Run: headless pygame with SDL's dummy video driver; simulated clock (each Clock.tick advances the game by its frame time, no real sleeping); random seed 0; keys injected as events and as key.get_pressed() state; no mouse input.
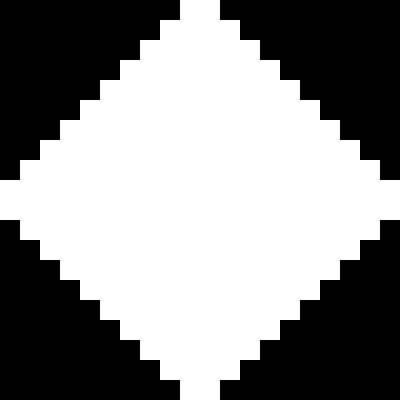
Frame 1 of 4 · flips 1–60 · no input
Frame 2 of 4 · flips 61–180 · tapped SPACE, RETURN · held RIGHT (→), D · screen unchanged from frame 1, image omitted
Frame 3 of 4 · flips 181–300 · held DOWN (↓), S · screen unchanged from frame 2, image omitted
Frame 4 of 4 · flips 301–420 · held LEFT (←), A, UP (↑), W · screen unchanged from frame 3, image omitted

The pygame program that drew these frames:

import pygame

# Configuración de la pantalla
grid_size = 20  # Tamaño de la cuadrícula
cell_size = 20  # Tamaño de cada celda en píxeles
width, height = grid_size * cell_size, grid_size * cell_size

def draw_grid(screen, meteor):
    screen.fill((0, 0, 0))  # Fondo negro
    for x, y in meteor:
        pygame.draw.rect(screen, (255, 255, 255), (x * cell_size, y * cell_size, cell_size, cell_size))
    pygame.display.flip()

def main():
    pygame.init()
    screen = pygame.display.set_mode((width, height))
    pygame.display.set_caption("Meteorito Pixelado")
    
    meteor_shape = [
        (9, 0), (10, 0),
        (8, 1), (9, 1), (10, 1), (11, 1),
        (7, 2), (8, 2), (9, 2), (10, 2), (11, 2), (12, 2),
        (6, 3), (7, 3), (8, 3), (9, 3), (10, 3), (11, 3), (12, 3), (13, 3),
        (5, 4), (6, 4), (7, 4), (8, 4), (9, 4), (10, 4), (11, 4), (12, 4), (13, 4), (14, 4),
        (4, 5), (5, 5), (6, 5), (7, 5), (8, 5), (9, 5), (10, 5), (11, 5), (12, 5), (13, 5), (14, 5), (15, 5),
        (3, 6), (4, 6), (5, 6), (6, 6), (7, 6), (8, 6), (9, 6), (10, 6), (11, 6), (12, 6), (13, 6), (14, 6), (15, 6), (16, 6),
        (2, 7), (3, 7), (4, 7), (5, 7), (6, 7), (7, 7), (8, 7), (9, 7), (10, 7), (11, 7), (12, 7), (13, 7), (14, 7), (15, 7), (16, 7), (17, 7),
        (1, 8), (2, 8), (3, 8), (4, 8), (5, 8), (6, 8), (7, 8), (8, 8), (9, 8), (10, 8), (11, 8), (12, 8), (13, 8), (14, 8), (15, 8), (16, 8), (17, 8), (18, 8),
        (0, 9), (1, 9), (2, 9), (3, 9), (4, 9), (5, 9), (6, 9), (7, 9), (8, 9), (9, 9), (10, 9), (11, 9), (12, 9), (13, 9), (14, 9), (15, 9), (16, 9), (17, 9), (18, 9), (19, 9),
        (0, 10), (1, 10), (2, 10), (3, 10), (4, 10), (5, 10), (6, 10), (7, 10), (8, 10), (9, 10), (10, 10), (11, 10), (12, 10), (13, 10), (14, 10), (15, 10), (16, 10), (17, 10), (18, 10), (19, 10),
        (1, 11), (2, 11), (3, 11), (4, 11), (5, 11), (6, 11), (7, 11), (8, 11), (9, 11), (10, 11), (11, 11), (12, 11), (13, 11), (14, 11), (15, 11), (16, 11), (17, 11), (18, 11),
        (2, 12), (3, 12), (4, 12), (5, 12), (6, 12), (7, 12), (8, 12), (9, 12), (10, 12), (11, 12), (12, 12), (13, 12), (14, 12), (15, 12), (16, 12), (17, 12),
        (3, 13), (4, 13), (5, 13), (6, 13), (7, 13), (8, 13), (9, 13), (10, 13), (11, 13), (12, 13), (13, 13), (14, 13), (15, 13), (16, 13),
        (4, 14), (5, 14), (6, 14), (7, 14), (8, 14), (9, 14), (10, 14), (11, 14), (12, 14), (13, 14), (14, 14), (15, 14),
        (5, 15), (6, 15), (7, 15), (8, 15), (9, 15), (10, 15), (11, 15), (12, 15), (13, 15), (14, 15),
        (6, 16), (7, 16), (8, 16), (9, 16), (10, 16), (11, 16), (12, 16), (13, 16),
        (7, 17), (8, 17), (9, 17), (10, 17), (11, 17), (12, 17),
        (8, 18), (9, 18), (10, 18), (11, 18),
        (9, 19), (10, 19),
    ]
    
    running = True
    while running:
        for event in pygame.event.get():
            if event.type == pygame.QUIT:
                running = False
        
        draw_grid(screen, meteor_shape)
    
    pygame.quit()

if __name__ == "__main__":
    main()
